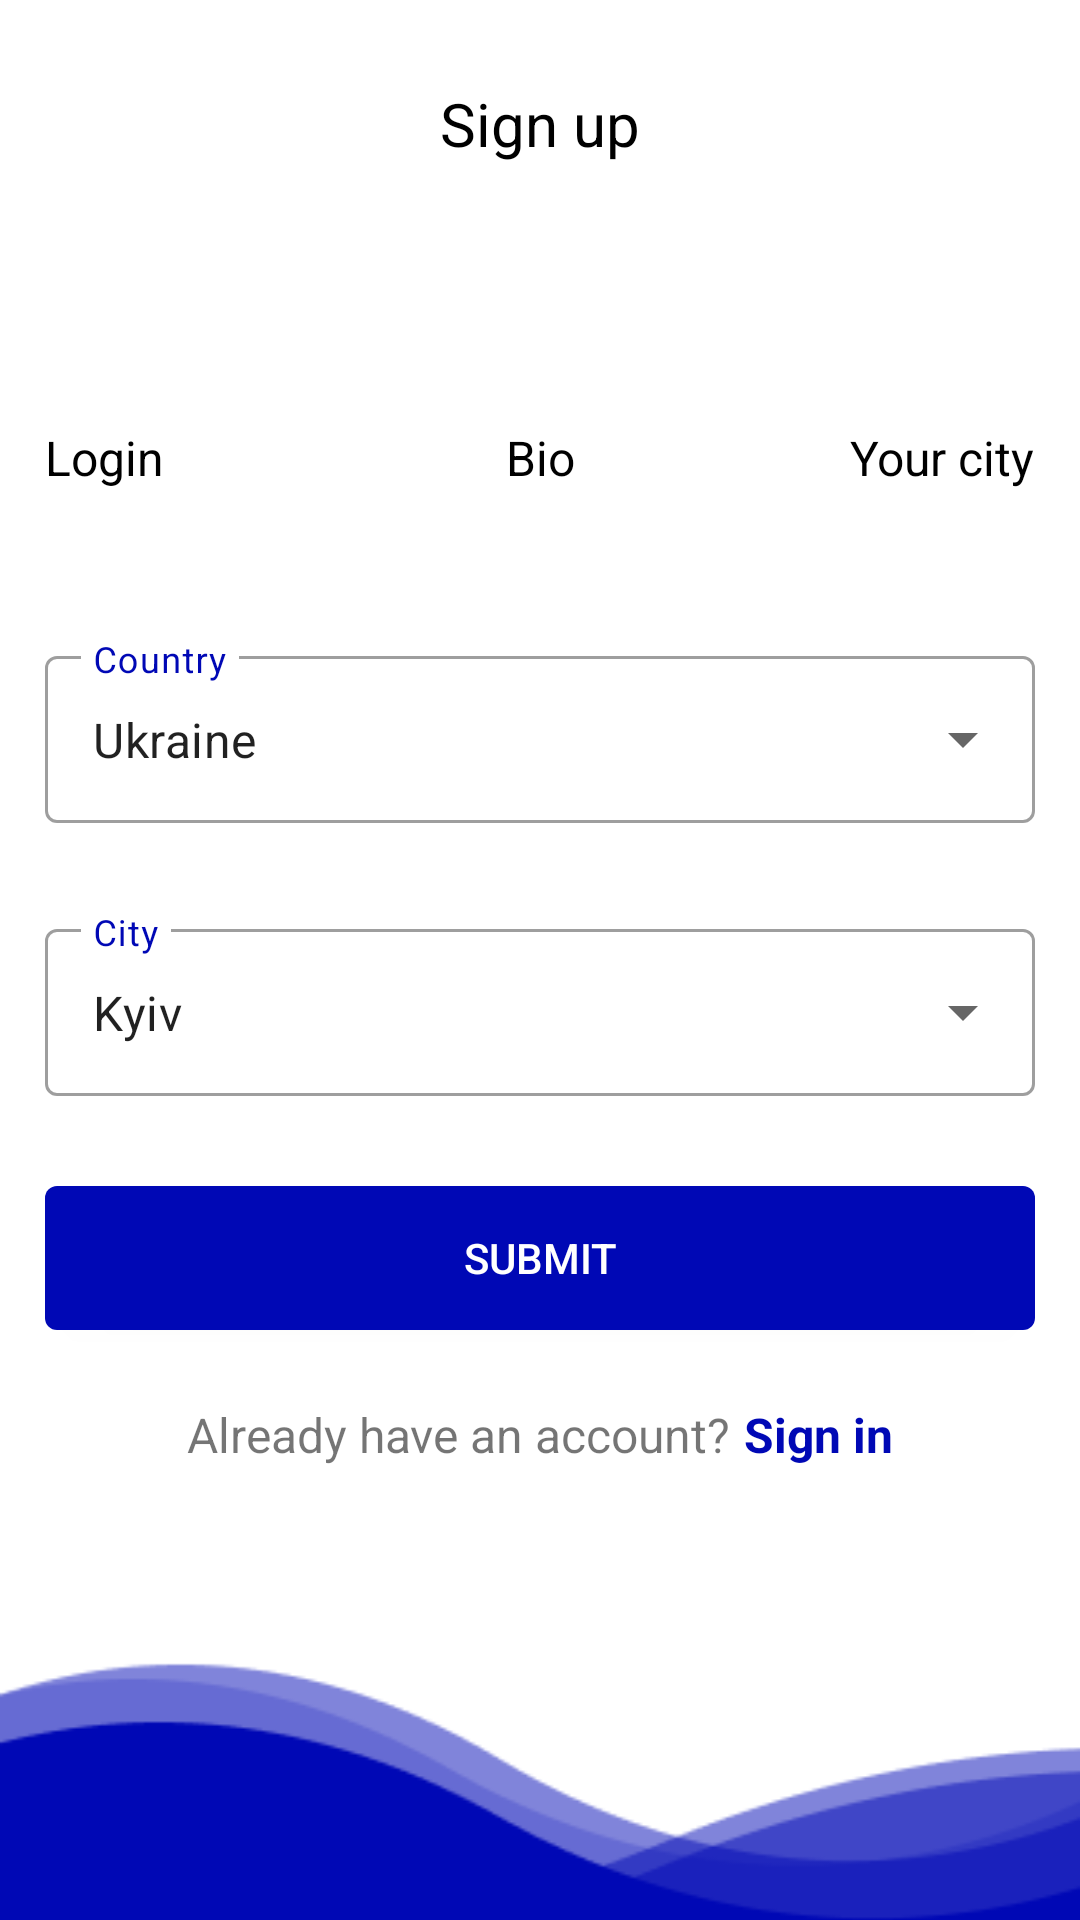

The Android layout XML behind this screen, and the referenced resources:
<!-- AndroidManifest.xml: application theme AppTheme.NoActionBar -->
<!-- res/layout/fragment_signup3.xml -->
<?xml version="1.0" encoding="utf-8"?>
<LinearLayout xmlns:android="http://schemas.android.com/apk/res/android"
    xmlns:app="http://schemas.android.com/apk/res-auto"
    xmlns:tools="http://schemas.android.com/tools"
    android:layout_width="match_parent"
    android:layout_height="match_parent">

    <androidx.constraintlayout.widget.ConstraintLayout
        android:layout_width="match_parent"
        android:layout_height="match_parent"
        app:layout_behavior="@string/appbar_scrolling_view_behavior"
        tools:context=".modules.auth.AuthActivity"
        tools:showIn="@layout/activity_empty">

        <LinearLayout
            android:layout_width="match_parent"
            android:layout_height="match_parent"
            android:layout_marginTop="-100dp"
            android:gravity="center"
            android:orientation="vertical">

            <TextView
                android:layout_width="wrap_content"
                android:layout_height="wrap_content"
                android:layout_marginBottom="70dp"
                android:gravity="end"
                android:text="@string/sign_up"
                android:textColor="@color/colorBlack"
                android:textSize="20sp" />

            <View
                android:layout_width="@dimen/sign_field_len"
                android:layout_height="17dp"
                android:background="@drawable/ic_signup_progress_3" />

            <androidx.constraintlayout.widget.ConstraintLayout
                android:layout_width="@dimen/sign_field_len"
                android:layout_marginBottom="50dp"
                android:layout_height="wrap_content">

                <TextView
                    android:id="@+id/textView2"
                    android:layout_width="wrap_content"
                    android:layout_height="wrap_content"
                    android:layout_gravity="center_vertical"
                    android:text="@string/login"
                    android:textColor="@color/colorBlack"
                    android:textSize="16sp"
                    app:layout_constraintBottom_toBottomOf="parent"
                    app:layout_constraintStart_toStartOf="parent"
                    app:layout_constraintTop_toTopOf="parent" />

                <TextView
                    android:layout_width="wrap_content"
                    android:layout_height="wrap_content"
                    android:text="@string/bio"
                    android:textColor="@color/colorBlack"
                    android:textSize="16sp"
                    app:layout_constraintBottom_toBottomOf="parent"
                    app:layout_constraintEnd_toEndOf="parent"
                    app:layout_constraintStart_toStartOf="parent"
                    app:layout_constraintTop_toTopOf="parent" />


                <TextView
                    android:id="@+id/textView3"
                    android:layout_width="wrap_content"
                    android:layout_height="wrap_content"
                    android:text="@string/your_city"
                    android:textColor="@color/colorBlack"
                    android:textSize="16sp"
                    app:layout_constraintBottom_toBottomOf="parent"
                    app:layout_constraintEnd_toEndOf="parent"
                    app:layout_constraintTop_toTopOf="parent" />


            </androidx.constraintlayout.widget.ConstraintLayout>

            <com.google.android.material.textfield.TextInputLayout
                style="@style/Widget.MaterialComponents.TextInputLayout.OutlinedBox.ExposedDropdownMenu"
                android:layout_width="330dp"
                android:layout_height="wrap_content"
                android:hint="@string/country"
                android:layout_marginBottom="30dp"
                android:textColorHint="@color/colorPrimary"
                android:focusable="false">

                <AutoCompleteTextView
                    android:id="@+id/country_dropdown"
                    android:layout_width="match_parent"
                    android:layout_height="wrap_content"
                    android:text="Ukraine"
                    android:focusable="false"/>

            </com.google.android.material.textfield.TextInputLayout>


            <com.google.android.material.textfield.TextInputLayout
                style="@style/Widget.MaterialComponents.TextInputLayout.OutlinedBox.ExposedDropdownMenu"
                android:layout_width="330dp"
                android:layout_height="wrap_content"
                android:hint="@string/city"
                android:layout_marginBottom="30dp"

                android:textColorHint="@color/colorPrimary"
                android:focusable="false">

                <AutoCompleteTextView
                    android:id="@+id/city_dropdown"
                    android:layout_width="match_parent"
                    android:layout_height="wrap_content"
                    android:text="Kyiv"
                    android:focusable="false"/>

            </com.google.android.material.textfield.TextInputLayout>



            <Button
                android:id="@+id/submit"
                android:layout_width="@dimen/sign_field_len"
                android:layout_height="wrap_content"
                android:background="@drawable/button_background"
                android:text="@string/submit"
                android:textColor="@color/colorWhite" />

            <LinearLayout
                android:layout_width="match_parent"
                android:layout_height="wrap_content"
                android:layout_gravity="center"
                android:gravity="center"
                android:orientation="horizontal">

                <TextView
                    android:layout_width="wrap_content"
                    android:layout_height="wrap_content"
                    android:layout_marginTop="24dp"
                    android:layout_marginBottom="24dp"
                    android:gravity="end"
                    android:text="@string/already_have_acc"
                    android:textSize="16sp" />

                <TextView
                    android:id="@+id/sign_in"
                    android:layout_width="wrap_content"
                    android:layout_height="wrap_content"
                    android:layout_marginStart="5dp"
                    android:layout_marginTop="24dp"
                    android:layout_marginBottom="24dp"
                    android:clickable="true"
                    android:focusable="true"
                    android:gravity="end"
                    android:text="@string/sign_in"
                    android:textColor="@drawable/textview_clickable"
                    android:textSize="16sp"
                    android:textStyle="bold" />


            </LinearLayout>

        </LinearLayout>

        <ImageView

            android:id="@+id/imageView2"
            android:layout_width="match_parent"
            android:layout_height="wrap_content"
            android:adjustViewBounds="true"
            android:scaleType="centerCrop"
            android:src="@drawable/ic_waves_1"
            app:layout_constraintBottom_toBottomOf="parent"
            app:layout_constraintEnd_toEndOf="parent"
            app:layout_constraintStart_toStartOf="parent" />

    </androidx.constraintlayout.widget.ConstraintLayout>
</LinearLayout>
<!-- res/layout/activity_empty.xml (included above) -->
<?xml version="1.0" encoding="utf-8"?>
<LinearLayout xmlns:android="http://schemas.android.com/apk/res/android"
    android:id="@+id/auth_container"
    android:layout_width="match_parent"
    android:layout_height="match_parent"
    android:orientation="vertical">


</LinearLayout>
<!-- resources referenced by this layout -->
<resources>
  <color name="colorBlack">#000000</color>
  <color name="colorPrimary">#0008B5</color>
  <color name="colorWhite">#FFFFFF</color>
  <dimen name="sign_field_len">330dp</dimen>
  <!-- drawable button_background (drawable) -->
  <?xml version="1.0" encoding="utf-8"?>
  <ripple xmlns:android="http://schemas.android.com/apk/res/android"
      android:color="@color/colorTeal">
      <item android:id="@android:id/mask">
          <shape android:shape="rectangle">
              <solid android:color="@color/colorTeal" />
              <corners android:radius="4dp" />
          </shape>
      </item>
  
      <item android:id="@android:id/background">
          <shape android:shape="rectangle">
              <gradient
                  android:angle="90"
                  android:endColor="@color/colorPrimary"
                  android:startColor="@color/colorPrimary"
                  android:type="linear" />
              <corners android:radius="4dp" />
          </shape>
      </item>
  </ripple>
  <!-- drawable ic_waves_1: png bitmap (drawable, 3872 bytes) -->
  <!-- drawable textview_clickable (drawable) -->
  <?xml version="1.0" encoding="utf-8"?>
  <selector xmlns:android="http://schemas.android.com/apk/res/android">
      <item android:state_pressed="false" android:state_selected="false" android:color="@color/colorPrimary"/>
      <item android:state_pressed="true" android:color="@color/cardview_light_background" />
      <item android:state_pressed="false" android:state_selected="true" android:color="@color/cardview_light_background" />
      <item android:color="@color/colorPrimary"/>
  </selector>
  <string name="already_have_acc">Already have an account?</string>
  <string name="bio">Bio</string>
  <string name="city">City</string>
  <string name="country">Country</string>
  <string name="login">Login</string>
  <string name="sign_in">Sign in</string>
  <string name="sign_up">Sign up</string>
  <string name="submit">Submit</string>
  <string name="your_city">Your city</string>
  <style name="AppTheme.NoActionBar">
          <item name="windowActionBar">false</item>
          <item name="windowNoTitle">true</item>
      </style>
  <color name="colorTeal">#598DAF</color>
</resources>
